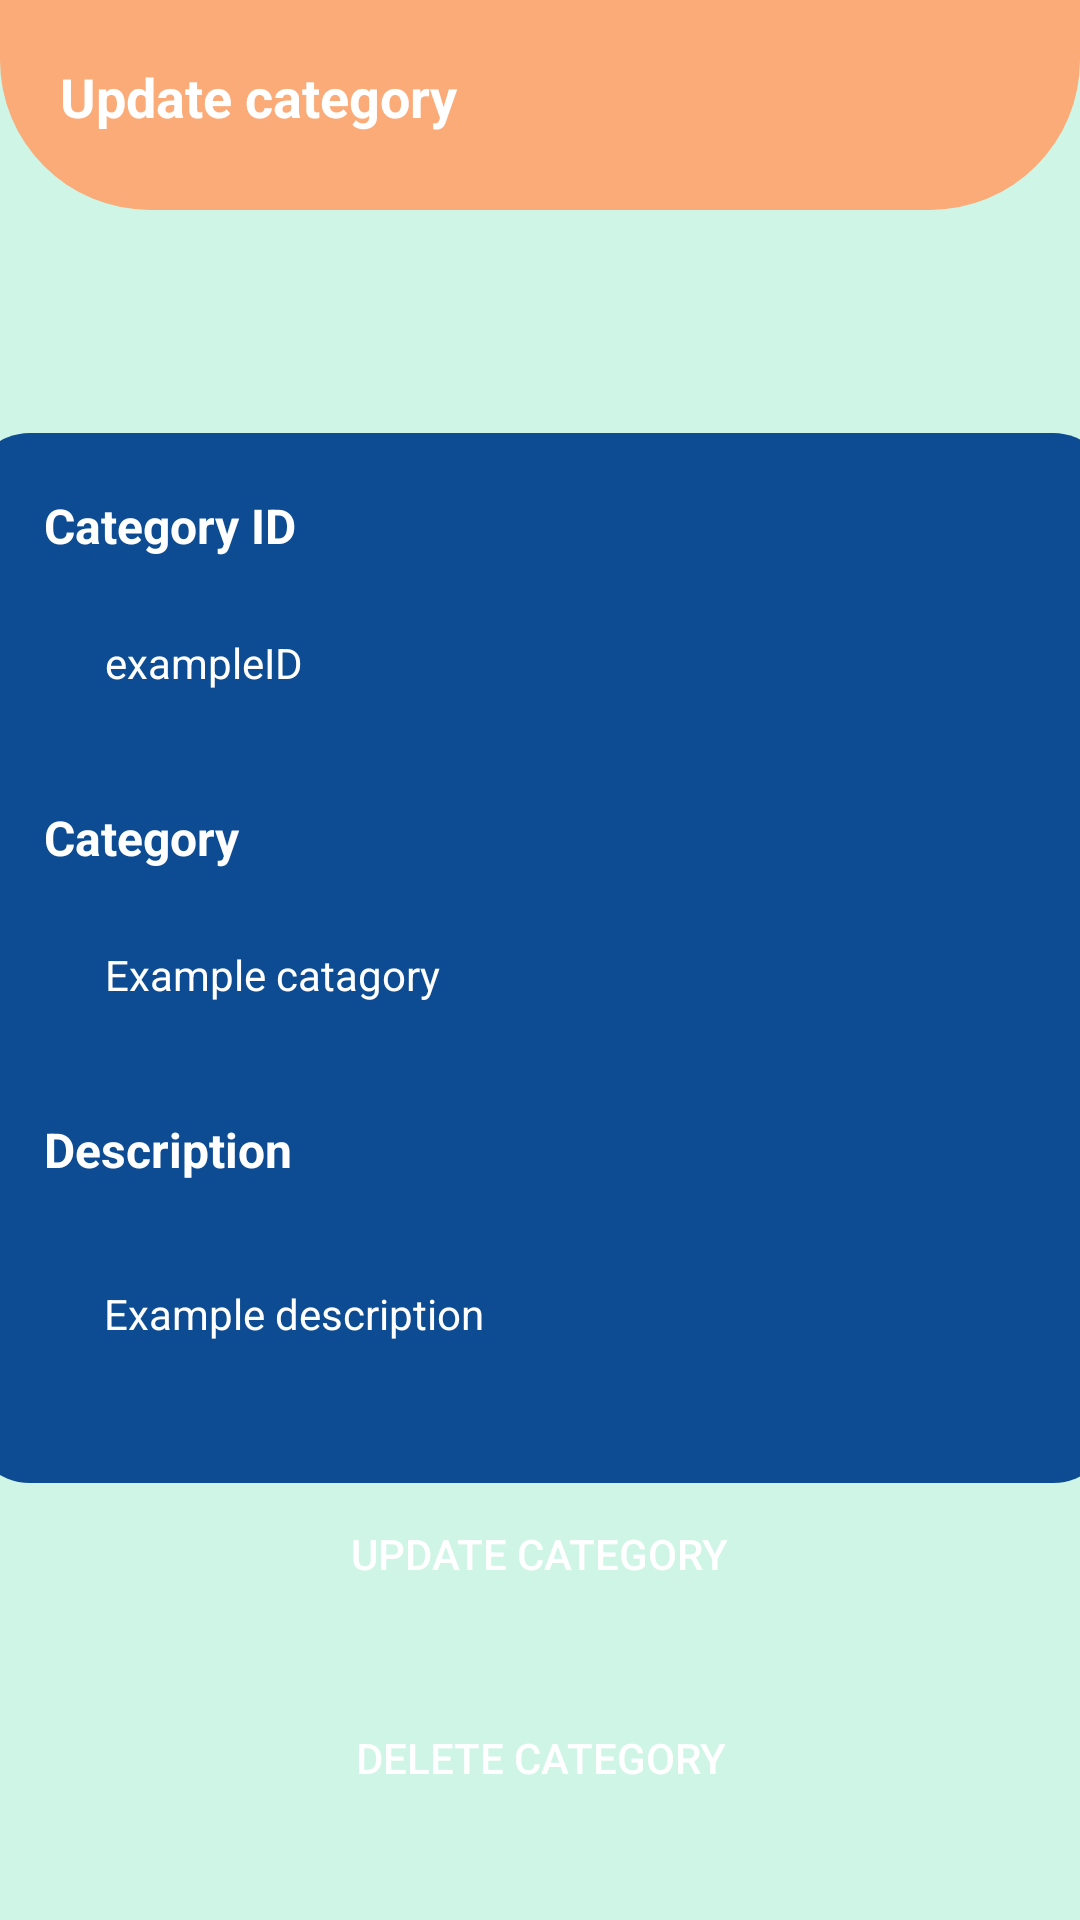

Reconstruct the res/layout file that produces this screen, plus the resources it refers to.
<!-- AndroidManifest.xml: application theme Theme.SmartSpend -->
<!-- res/layout/activity_update_category.xml -->
<?xml version="1.0" encoding="utf-8"?>
<androidx.constraintlayout.widget.ConstraintLayout xmlns:android="http://schemas.android.com/apk/res/android"
    xmlns:app="http://schemas.android.com/apk/res-auto"
    xmlns:tools="http://schemas.android.com/tools"
    android:layout_width="match_parent"
    android:layout_height="match_parent"
    android:background="@color/subtle_mint"
    tools:context=".UpdateExpence">


    <com.google.android.material.appbar.MaterialToolbar
        android:id="@+id/materialToolbar6"
        android:layout_width="match_parent"
        android:layout_height="70dp"
        android:background="@drawable/head_back"
        android:minHeight="?attr/actionBarSize"
        android:theme="?attr/actionBarTheme"
        app:layout_constraintEnd_toEndOf="parent"
        app:layout_constraintStart_toStartOf="parent"
        app:layout_constraintTop_toTopOf="parent" />

    <TextView
        android:id="@+id/textView11"
        android:layout_width="wrap_content"
        android:layout_height="wrap_content"
        android:layout_marginStart="20dp"
        android:layout_marginTop="20dp"
        android:text="@string/TV_updatecat"
        android:textColor="@color/white"
        android:textSize="@dimen/button_H2textsize"
        android:textStyle="bold"
        app:layout_constraintStart_toStartOf="parent"
        app:layout_constraintTop_toTopOf="parent" />

    <com.google.android.material.appbar.MaterialToolbar
        android:id="@+id/materialToolbar"
        android:layout_width="381dp"
        android:layout_height="350dp"
        android:layout_marginStart="16dp"
        android:layout_marginTop="100dp"
        android:layout_marginEnd="16dp"
        android:background="@drawable/round_co"
        android:minHeight="?attr/actionBarSize"
        android:theme="?attr/actionBarTheme"
        app:layout_constraintEnd_toEndOf="parent"
        app:layout_constraintHorizontal_bias="0.5"
        app:layout_constraintStart_toStartOf="parent"
        app:layout_constraintTop_toBottomOf="@+id/textView11" />

    <TextView
        android:id="@+id/tvCatId"
        android:layout_width="330dp"
        android:layout_height="37dp"
        android:layout_marginTop="20dp"
        android:ems="10"
        android:inputType="textPersonName"
        android:text="@string/catId"
        android:textColor="@color/white"
        android:textStyle="bold"
        android:textSize="16sp"
        app:layout_constraintEnd_toEndOf="@+id/materialToolbar"
        app:layout_constraintHorizontal_bias="0.49"
        app:layout_constraintStart_toStartOf="@+id/materialToolbar"
        app:layout_constraintTop_toTopOf="@+id/materialToolbar" />

    <TextView
        android:id="@+id/tvCatIdshow"
        android:layout_width="330dp"
        android:layout_height="37dp"
        android:layout_marginStart="40dp"
        android:layout_marginTop="10dp"
        android:ems="10"
        android:inputType="textPersonName"
        android:text="@string/catIDdata"
        android:textColor="@color/white"
        app:layout_constraintEnd_toEndOf="@+id/materialToolbar"
        app:layout_constraintHorizontal_bias="0.49"
        app:layout_constraintStart_toStartOf="@+id/materialToolbar"
        app:layout_constraintTop_toBottomOf="@+id/tvCatId" />

    <TextView
        android:id="@+id/tvCategory"
        android:layout_width="330dp"
        android:layout_height="37dp"
        android:layout_marginTop="20dp"
        android:ems="10"
        android:inputType="textPersonName"
        android:text="@string/edt_catname"
        android:textColor="@color/white"
        android:textStyle="bold"
        android:textSize="16sp"
        app:layout_constraintEnd_toEndOf="@+id/materialToolbar"
        app:layout_constraintHorizontal_bias="0.49"
        app:layout_constraintStart_toStartOf="@+id/materialToolbar"
        app:layout_constraintTop_toBottomOf="@+id/tvCatIdshow" />

    <TextView
        android:id="@+id/tvShowCurrentCategory"
        android:layout_width="330dp"
        android:layout_height="37dp"
        android:layout_marginStart="40dp"
        android:layout_marginTop="10dp"
        android:ems="10"
        android:inputType="textPersonName"
        android:text="@string/catname"
        android:textColor="@color/white"
        app:layout_constraintEnd_toEndOf="@+id/materialToolbar"
        app:layout_constraintHorizontal_bias="0.49"
        app:layout_constraintStart_toStartOf="@+id/materialToolbar"
        app:layout_constraintTop_toBottomOf="@+id/tvCategory" />

    <TextView
        android:id="@+id/tvDescription"
        android:layout_width="330dp"
        android:layout_height="37dp"
        android:layout_marginTop="20dp"
        android:ems="10"
        android:inputType="textPersonName"
        android:text="@string/edt_catdescription"
        android:textColor="@color/white"
        android:textStyle="bold"
        android:textSize="16sp"
        app:layout_constraintEnd_toEndOf="@+id/materialToolbar"
        app:layout_constraintHorizontal_bias="0.49"
        app:layout_constraintStart_toStartOf="@+id/materialToolbar"
        app:layout_constraintTop_toBottomOf="@+id/tvShowCurrentCategory" />

    <TextView
        android:id="@+id/tvCurrentDescription"
        android:layout_width="330dp"
        android:layout_height="37dp"
        android:layout_marginStart="20dp"
        android:layout_marginTop="10dp"
        android:layout_marginBottom="20dp"
        android:ems="10"
        android:inputType="textPersonName"
        android:text="@string/tvcurentDescription"
        android:textColor="@color/white"
        app:layout_constraintBottom_toBottomOf="@+id/materialToolbar"
        app:layout_constraintEnd_toEndOf="@+id/materialToolbar"
        app:layout_constraintHorizontal_bias="0.803"
        app:layout_constraintStart_toStartOf="@+id/materialToolbar"
        app:layout_constraintTop_toBottomOf="@+id/tvDescription" />

    <androidx.appcompat.widget.AppCompatButton
        android:id="@+id/btnUpdate"
        android:layout_width="300dp"
        android:layout_height="wrap_content"
        android:layout_marginStart="16dp"
        android:layout_marginEnd="16dp"
        android:layout_marginBottom="20dp"
        android:background="@drawable/round_btn"
        android:text="@string/btn_updatecat"
        android:textColor="@color/white"
        app:layout_constraintBottom_toTopOf="@+id/btnDeleteCategory"
        app:layout_constraintEnd_toEndOf="parent"
        app:layout_constraintHorizontal_bias="0.493"
        app:layout_constraintStart_toStartOf="parent" />

    <androidx.appcompat.widget.AppCompatButton
        android:id="@+id/btnDeleteCategory"
        android:layout_width="300dp"
        android:backgroundTint="@color/red"
        android:layout_height="wrap_content"
        android:layout_marginStart="16dp"
        android:layout_marginEnd="16dp"
        android:layout_marginBottom="30dp"
        android:background="@drawable/round_btn"
        android:text="@string/btn_deleteCat"
        android:textColor="@color/white"
        app:layout_constraintBottom_toBottomOf="parent"
        app:layout_constraintEnd_toEndOf="parent"
        app:layout_constraintStart_toStartOf="parent" />



</androidx.constraintlayout.widget.ConstraintLayout>
<!-- resources referenced by this layout -->
<resources>
  <color name="red">#FF0000 </color>
  <color name="subtle_mint">#CFF5E7</color>
  <color name="white">#FFFFFFFF</color>
  <dimen name="button_H2textsize">18sp</dimen>
  <!-- drawable head_back (drawable) -->
  <?xml version="1.0" encoding="utf-8"?>
  <shape xmlns:android="http://schemas.android.com/apk/res/android">
      <solid android:color="@color/orange"/>
      <corners
          android:bottomRightRadius="50dp"
          android:bottomLeftRadius="50dp" />
  </shape>
  <!-- drawable round_co (drawable) -->
  <?xml version="1.0" encoding="utf-8"?>
  <shape xmlns:android="http://schemas.android.com/apk/res/android">
  <solid android:color="@color/Blue"/>
  
      <corners
          android:topRightRadius="20dp"
          android:topLeftRadius="20dp"
          android:bottomRightRadius="20dp"
          android:bottomLeftRadius="20dp" />
  </shape>
  <string name="TV_updatecat">Update category</string>
  <string name="btn_deleteCat">delete category</string>
  <string name="btn_updatecat">Update Category</string>
  <string name="catIDdata">exampleID</string>
  <string name="catId">Category ID</string>
  <string name="catname">Example catagory</string>
  <string name="edt_catdescription">Description</string>
  <string name="edt_catname">Category</string>
  <string name="tvcurentDescription">Example description</string>
  <style name="Theme.SmartSpend" parent="Theme.MaterialComponents.DayNight.NoActionBar">
          
          <item name="colorPrimary">@color/subtle_mint</item>
          <item name="colorPrimaryVariant">@color/orange</item>
          <item name="colorOnPrimary">@color/white</item>
          
          <item name="colorSecondary">@color/green_2</item>
          <item name="colorSecondaryVariant">@color/red</item>
          <item name="colorOnSecondary">@color/black</item>
          
          <item name="android:statusBarColor">?attr/colorPrimaryVariant</item>
          
      </style>
  <color name="orange">#FAAB78</color>
  <color name="Blue">#0D4C92</color>
  <color name="green_2">#59C1BD</color>
  <color name="black">#FF000000</color>
</resources>
